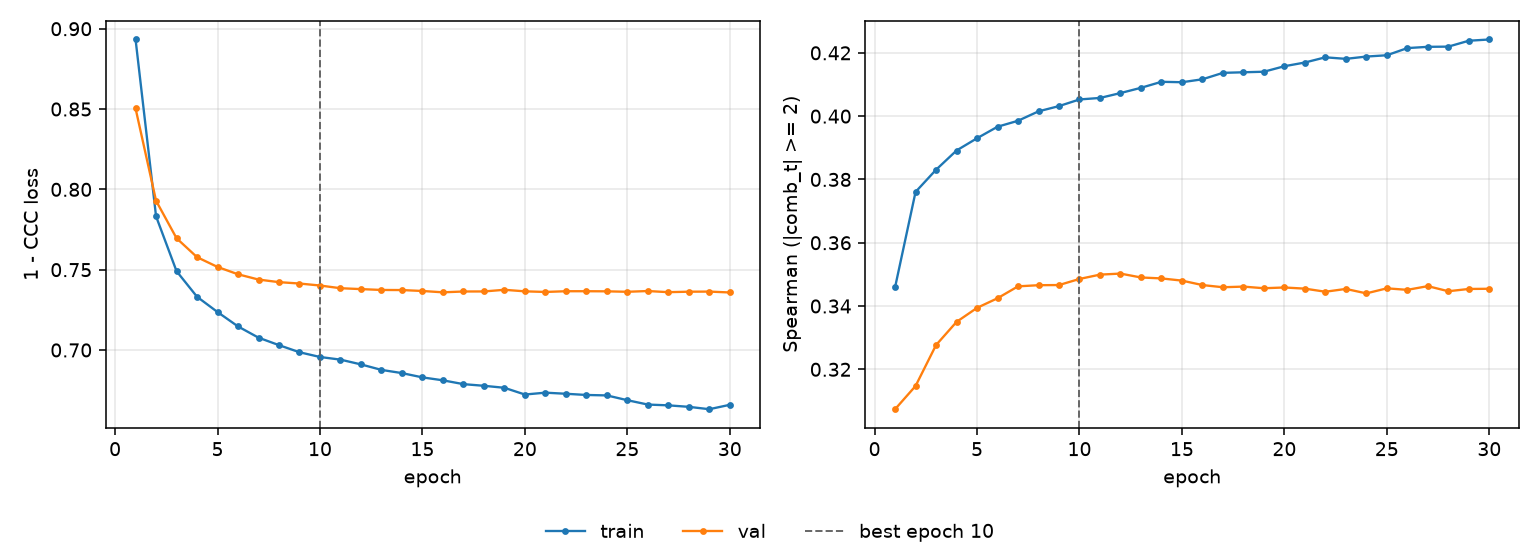

Source data for this figure (header and first rows):
epoch, tr_loss, vl_loss, tr_sp, vl_sp, is_best
1, 0.8933, 0.8504, 0.3459, 0.3074, False
2, 0.7832, 0.7929, 0.3761, 0.3147, False
3, 0.7491, 0.7696, 0.3831, 0.3277, False
4, 0.7331, 0.7578, 0.3891, 0.335, False
5, 0.7236, 0.7517, 0.393, 0.3394, False
6, 0.7147, 0.7471, 0.3967, 0.3425, False
7, 0.7077, 0.7438, 0.3985, 0.3462, False
8, 0.703, 0.7422, 0.4015, 0.3466, False
9, 0.6986, 0.7414, 0.4032, 0.3466, False
10, 0.6956, 0.7401, 0.4053, 0.3486, True
11, 0.694, 0.7385, 0.4057, 0.3499, False
12, 0.691, 0.7379, 0.4073, 0.3503, False
13, 0.6876, 0.7374, 0.409, 0.349, False
14, 0.6856, 0.7373, 0.4108, 0.3487, False
15, 0.6829, 0.7367, 0.4107, 0.348, False
16, 0.6811, 0.7359, 0.4116, 0.3466, False
17, 0.6787, 0.7364, 0.4137, 0.3459, False
18, 0.6777, 0.7364, 0.4139, 0.3461, False
19, 0.6765, 0.7375, 0.414, 0.3456, False
20, 0.6723, 0.7365, 0.4158, 0.3459, False
21, 0.6734, 0.7361, 0.4169, 0.3455, False
22, 0.6727, 0.7366, 0.4186, 0.3445, False
23, 0.672, 0.7366, 0.4181, 0.3454, False
24, 0.6717, 0.7365, 0.4188, 0.344, False
25, 0.6687, 0.7362, 0.4192, 0.3456, False
26, 0.666, 0.7367, 0.4215, 0.3451, False
27, 0.6655, 0.736, 0.4219, 0.3463, False
28, 0.6646, 0.7363, 0.422, 0.3447, False
29, 0.6631, 0.7364, 0.4238, 0.3454, False
30, 0.6659, 0.7358, 0.4242, 0.3455, False
